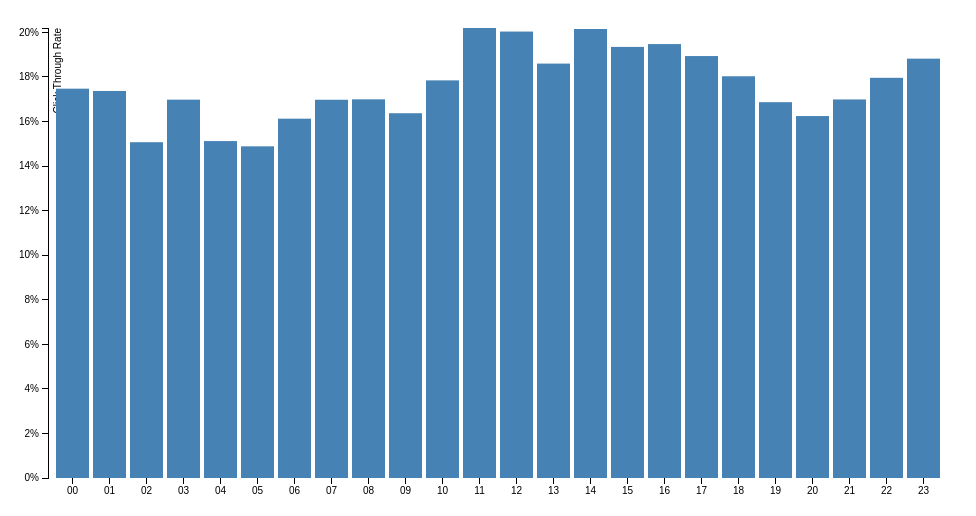
D3 v3 page, settled after 360 driven frames (6 s of simulated time); the page loaded 1 data file(s).



var margin = {top: 20, right: 20, bottom: 30, left: 40},
    width = 960 - margin.left - margin.right,
    height = 500 - margin.top - margin.bottom;

var x = d3.scale.ordinal()
    .rangeRoundBands([0, width], .1);

var y = d3.scale.linear()
    .range([height, 0]);

var xAxis = d3.svg.axis()
    .scale(x)
    .orient("bottom");

var yAxis = d3.svg.axis()
    .scale(y)
    .orient("left")
    .ticks(10, "%");

var svg = d3.select("body").append("svg")
    .attr("width", width + margin.left + margin.right)
    .attr("height", height + margin.top + margin.bottom)
  .append("g")
    .attr("transform", "translate(" + margin.left + "," + margin.top + ")");

d3.tsv("data.tsv", type, function(error, data) {
  x.domain(data.map(function(d) { return d.hour; }));
  y.domain([0, d3.max(data, function(d) { return d.V1; })]);

  svg.append("g")
      .attr("class", "x axis")
      .attr("transform", "translate(0," + height + ")")
      .call(xAxis);

  svg.append("g")
      .attr("class", "y axis")
      .call(yAxis)
    .append("text")
      .attr("transform", "rotate(-90)")
      .attr("y", 6)
      .attr("dy", ".71em")
      .style("text-anchor", "end")
      .text("Click Through Rate");

  svg.selectAll(".bar")
      .data(data)
    .enter().append("rect")
      .attr("class", "bar")
      .attr("x", function(d) { return x(d.hour); })
      .attr("width", x.rangeBand())
      .attr("y", function(d) { return y(d.V1); })
      .attr("height", function(d) { return height - y(d.V1); });

});

function type(d) {
  d.V1 = +d.V1;
  return d;
}



### data: data.tsv
hour	V1
00	0.1747
01	0.1737
02	0.1507
03	0.1698
04	0.1512
05	0.1488
06	0.1613
07	0.1698
08	0.1699
09	0.1637
10	0.1784
11	0.202
12	0.2004
13	0.186
14	0.2015
15	0.1935
16	0.1947
17	0.1894
18	0.1803
19	0.1687
20	0.1624
21	0.1699
22	0.1796
23	0.1882